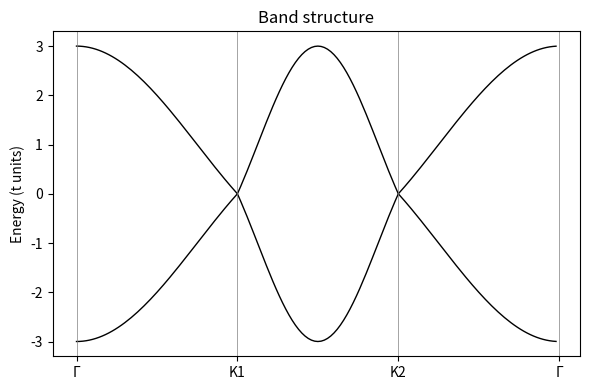

Here is the Python script that generated this plot:
# -*- coding: utf-8 -*-
"""
Created on Thu Sep 25 23:22:57 2025

[redacted]
"""
import numpy as np
import scipy.linalg
import matplotlib.pyplot as plt


class TightBindingModel:
    
    """
    This class provides the band structure of different lattice structures based on the tight binding model approach. We may have
    both open and periodic boundary conditions. The parameters passed are
    
    norbs: number of orbitals per cell
    nsites: number of cells
    lattice_vec: The Bravais lattice vectors a1, a2, a3,...
    boundary_condition: specifying whether we are working in a periodic bulk or a finite structure with open boundary conditions
    
    """
    
    def __init__(self, lattice_vec, lattice_orb):
        
        self.lattice_vec = np.array(lattice_vec, dtype=float)
        self.reciprocal_lattice_vec = 2 * np.pi * np.linalg.inv(self.lattice_vec).T
        self.lattice_orb = np.array(lattice_orb, dtype=float)
        self.norbs = len(lattice_orb)

        # store hopping elements as dict: (i, j, R) → t_ij(R)
        self.hopping_element = {}
        # precompute orbital positions in Cartesian coords
        self.pos_orbitals = self.lattice_orb @ self.lattice_vec

    def update_hopping_matrix(self, T_ij, i, j, R):
        """
        Add hopping from orbital i in cell 0 to orbital j in cell R.
        Also adds the Hermitian conjugate term automatically.
        """
        R_tuple = tuple(R)
        self.hopping_element[(i, j, R_tuple)] = T_ij
        # add Hermitian partner
        self.hopping_element[(j, i, tuple(-np.array(R_tuple)))] = np.conjugate(T_ij)

    def H_k(self, k_val):
        """
        Construct Bloch Hamiltonian H(k) for a given k-point in reciprocal vector coordinates.
        k_val : list or array of fractional coordinates (k1, k2, ...)
        """
        H_ij = np.zeros((self.norbs, self.norbs), dtype=complex)

        # Convert reduced k to Cartesian k
        k_cart = np.dot(k_val, self.reciprocal_lattice_vec)

        # Loop over hoppings
        for (i, j, R), T_ij in self.hopping_element.items():
            # Cartesian orbital displacement
            delta_vec = self.pos_orbitals[j] - self.pos_orbitals[i]

            # Integer lattice displacement R -> real vector 
            R_vec = np.dot(np.array(R, dtype=float), self.lattice_vec)

            # Total displacement = lattice + orbital offset
            R_n = R_vec + delta_vec

            # Bloch phase
            geo_factor = np.exp(1j * np.dot(k_cart, R_n))
            H_ij[i, j] += T_ij * geo_factor

        # Enforce Hermiticity numerically
        H_ij = 0.5 * (H_ij + H_ij.conj().T)
        return H_ij

    def H_energies(self, k_val):
        
        Hk = self.H_k(k_val)
        eigs = np.linalg.eigvalsh(Hk)
        return np.real_if_close(eigs)
    
    
    def high_symmetry_path(self, high_symmetry_points, path_values, Nk):
        
        k_list, tick_positions = [] , [0]
        for i in range(len(path_values) - 1):
            k_start = np.array(high_symmetry_points[path_values[i]])
            k_end = np.array(high_symmetry_points[path_values[i + 1]])
            segment = [
                k_start + (k_end - k_start) * t
                for t in np.linspace(0, 1, Nk, endpoint=False)
            ]
            k_list.extend(segment)
            tick_positions.append(len(k_list))
        return np.array(k_list), tick_positions


    def plot_bandstructure(self, sym_points, path_val, Nk_per_segment):
       
        klist, ticks = self.high_symmetry_path(sym_points, path_val, Nk_per_segment)

        energies = np.array([self.H_energies(k) for k in klist])

        plt.figure(figsize=(6,4))
        for n in range(energies.shape[1]):
            plt.plot(energies[:,n], 'k-', lw=1)
        for t in ticks:
            plt.axvline(t, color='gray', lw=0.5)
        plt.xticks(ticks, path_val)
        plt.ylabel("Energy (t units)")
        plt.title("Band structure")
        plt.tight_layout()
        plt.show()
        
        
        
#-------------------------------------- Open Boundary Conditions ----------------------------------------- #

def build_realspace_H(self, Ncells):
    
        ndim = len(Ncells)
        norb = self.norbs
        total_cells = np.prod(Ncells)
        Ntot = total_cells * norb
        H = np.zeros((Ntot, Ntot), dtype=complex)

        # --- Loop over all real-space cells ---
        if ndim == 1:
            Nx = Ncells[0]
            for x in range(Nx):
                for (i, j, R), T in self.hopping_element.items():
                    tx = x + R[0]
                    if 0 <= tx < Nx:
                        a = (x * norb) + i
                        b = (tx * norb) + j
                        H[a, b] += T

        elif ndim == 2:
            Nx, Ny = Ncells
            for x in range(Nx):
                for y in range(Ny):
                    for (i, j, R), T in self.hopping_element.items():
                        tx, ty = x + R[0], y + R[1]
                        if 0 <= tx < Nx and 0 <= ty < Ny:
                            a = (x * Ny + y) * norb + i
                            b = (tx * Ny + ty) * norb + j
                            H[a, b] += T

        elif ndim == 3:
            Nx, Ny, Nz = Ncells
            for x in range(Nx):
                for y in range(Ny):
                    for z in range(Nz):
                        for (i, j, R), T in self.hopping_element.items():
                            tx, ty, tz = x + R[0], y + R[1], z + R[2]
                            if 0 <= tx < Nx and 0 <= ty < Ny and 0 <= tz < Nz:
                                a = ((x * Ny + y) * Nz + z) * norb + i
                                b = ((tx * Ny + ty) * Nz + tz) * norb + j
                                H[a, b] += T

        else:
            raise ValueError("Only up to 3D supported for open BCs.")

        # --- Add onsite energies ---
        for c in range(total_cells):
            base = c * norb
            for i in range(norb):
                H[base + i, base + i] += self.onsite_energies[i]

        # Hermitize
        H = 0.5 * (H + H.conj().T)
        return H

# --- Since TightBinding class is already defined ---


a1 = np.array([1, 0])
a2 = np.array([1/2, np.sqrt(3)/2])
lattice = np.array([a1, a2])            # rows = a1, a2  (DO NOT transpose)

orbital_positions = [
    [0.0, 0.0],   # A
    [1/3, 1/3]    # B
]

tb = TightBindingModel(lattice_vec=lattice, lattice_orb=orbital_positions)
t = -1
tb.update_hopping_matrix(t, 0, 1, (0,0))
tb.update_hopping_matrix(t, 0, 1, (1,0))
tb.update_hopping_matrix(t, 0, 1, (0,1))

pts = {"Γ": [0, 0], "K1": [1/3, 2/3], "K2": [-1/3, -2/3], "M": [0.5, 0.0]}
path = ["Γ", "K1", "K2", "Γ"]

for name, kred in [("K1",[1/3,2/3]), ("K2",[-1/3,-2/3]), ("Gamma",[0,0]), ("M",[0,1/3])]:
    Hk = tb.H_k(kred)
    print(name, " f=", np.round(Hk[0,1],9), " eigs=", np.round(np.linalg.eigvalsh(Hk),9))


tb.plot_bandstructure(pts, path, 50)